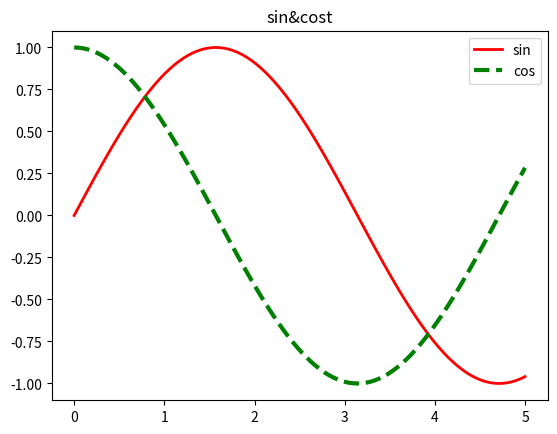

Here is the Python script that generated this plot:
import numpy as np
import matplotlib.pyplot as plt
x = np.linspace(0, 5, 100)
y1 = np.sin(x)
y2 = np.cos(x)

plt.title(label='sin&cost', loc='center')
plt.plot(x, y1, linestyle='-', linewidth=2, label='sin', color='r')
plt.plot(x, y2, ls='--', lw=3, label='cos', c='g')
plt.legend(loc='upper right')
plt.show()